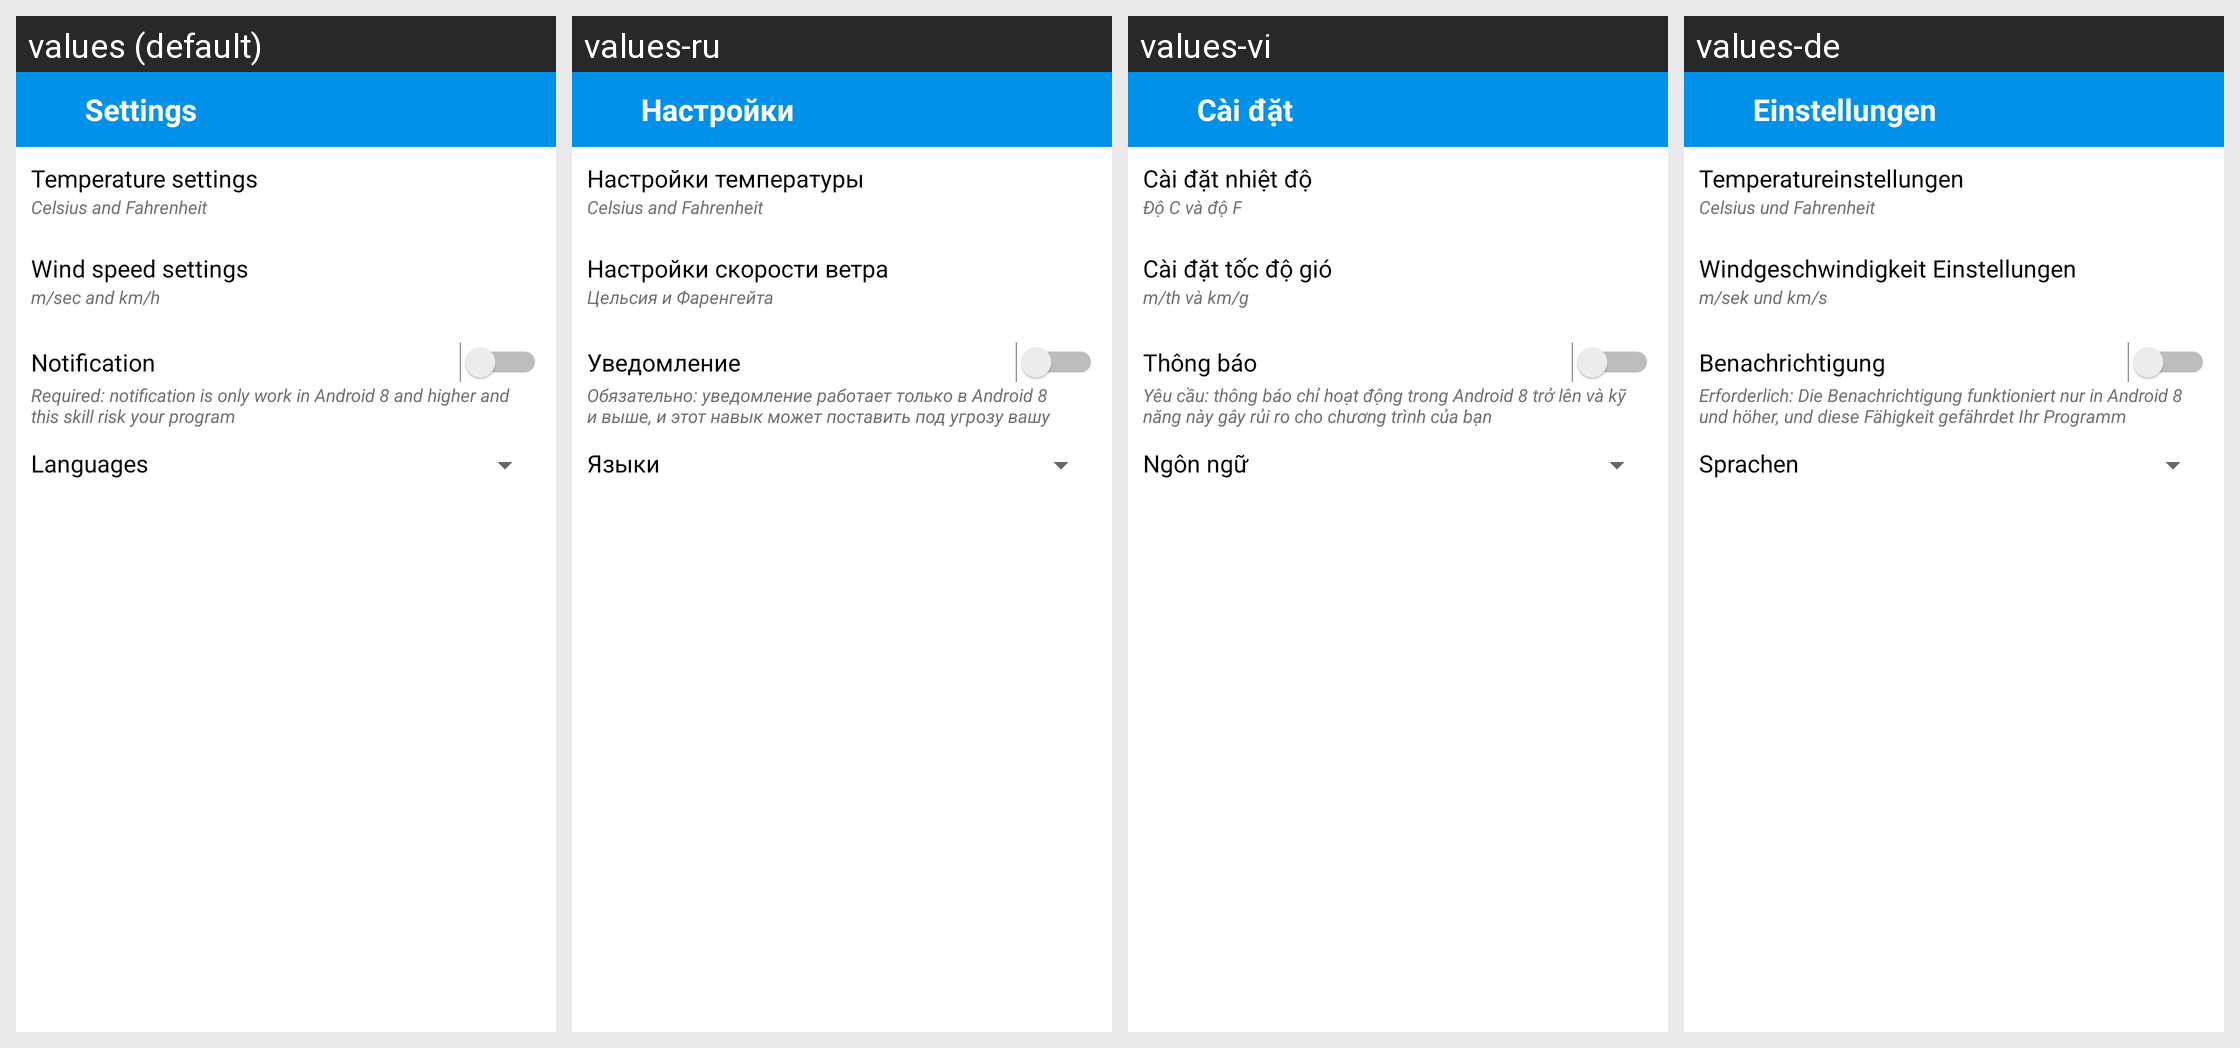

Locale-by-locale string values for the Android screen shown in this grid:
Android screen res/layout/activity_settings.xml rendered under 4 locales, left to right: values (default), values-ru, values-vi, values-de. Device: Nexus 5 (rendered at 1080×1920; each locale shown at half size, 540×960, under a caption strip naming it); theme AppTheme.
Other locales in the repository, not shown: values-az, values-it, values-tr, values-zh.
Strings drawn on this screen, with the default value and each locale's value (text and hints the layout hard-codes, and strings that could not be matched under every locale, appear in the picture but are not listed):

settings
  values: Settings
  values-ru: Настройки
  values-vi: Cài đặt
  values-de: Einstellungen

temprature_settings
  values: Temperature settings
  values-ru: Настройки температуры
  values-vi: Cài đặt nhiệt độ
  values-de: Temperatureinstellungen

celcius_and_fahrenheit
  values: Celsius and Fahrenheit
  values-ru: Celsius and Fahrenheit
  values-vi: Độ C và độ F
  values-de: Celsius und Fahrenheit

wind_speed_settings
  values: Wind speed settings
  values-ru: Настройки скорости ветра
  values-vi: Cài đặt tốc độ gió
  values-de: Windgeschwindigkeit Einstellungen

m_km_h
  values: m/sec and km/h
  values-ru: Цельсия и Фаренгейта
  values-vi: m/th và km/g
  values-de: m/sek und km/s

notification
  values: Notification
  values-ru: Уведомление
  values-vi: Thông báo
  values-de: Benachrichtigung

required_android_level
  values: Required: notification is only work in Android 8 and higher and this skill risk your program
  values-ru: Обязательно: уведомление работает только в Android 8 и выше, и этот навык может поставить под угрозу вашу программу
  values-vi: Yêu cầu: thông báo chỉ hoạt động trong Android 8 trở lên và kỹ năng này gây rủi ro cho chương trình của bạn
  values-de: Erforderlich: Die Benachrichtigung funktioniert nur in Android 8 und höher, und diese Fähigkeit gefährdet Ihr Programm

languages
  values: Languages
  values-ru: Языки
  values-vi: Ngôn ngữ
  values-de: Sprachen
